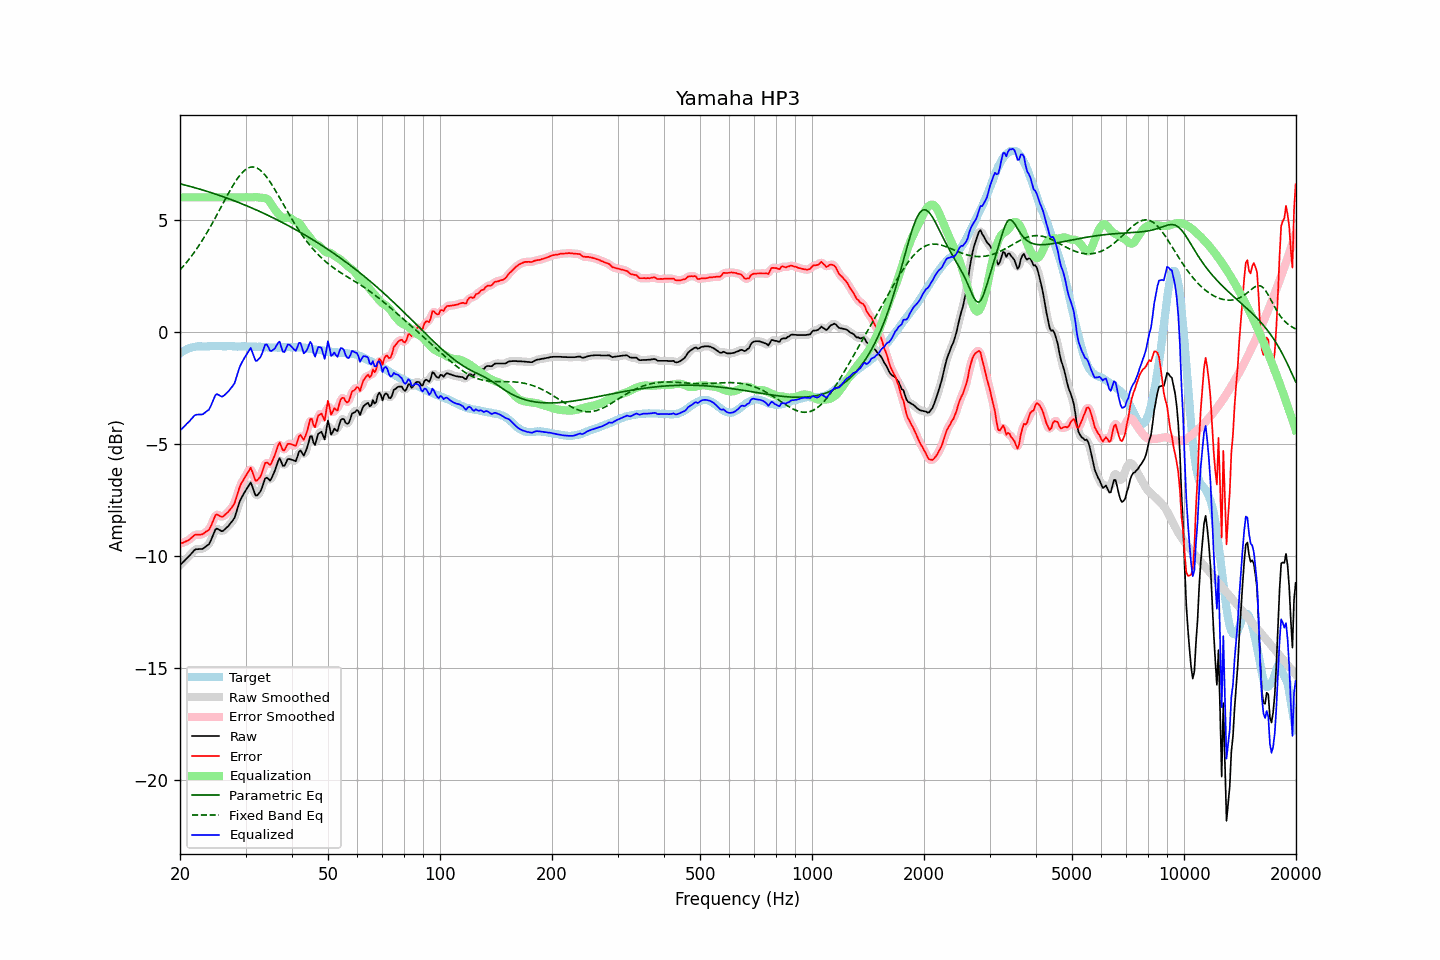

Source data for this figure (header and first rows):
frequency, raw, error, smoothed, error_smoothed, equalization, parametric_eq, fixed_band_eq, equalized_raw, equalized_smoothed, target
20.00, -10.40, -9.44, -10.40, -9.44, 6.00, 6.60, 2.76, -4.40, -4.40, -0.96
20.20, -10.33, -9.42, -10.33, -9.42, 6.00, 6.59, 2.84, -4.33, -4.33, -0.91
20.40, -10.26, -9.40, -10.26, -9.40, 6.00, 6.57, 2.92, -4.26, -4.26, -0.86
20.61, -10.19, -9.36, -10.19, -9.37, 6.00, 6.55, 3.01, -4.19, -4.19, -0.83
20.81, -10.11, -9.33, -10.12, -9.33, 6.00, 6.53, 3.09, -4.11, -4.12, -0.78
21.02, -10.04, -9.30, -10.04, -9.29, 6.00, 6.51, 3.18, -4.04, -4.04, -0.74
21.23, -9.97, -9.25, -9.97, -9.25, 6.00, 6.49, 3.27, -3.97, -3.97, -0.72
21.44, -9.89, -9.19, -9.89, -9.19, 6.00, 6.47, 3.37, -3.89, -3.89, -0.70
21.66, -9.81, -9.13, -9.81, -9.12, 6.00, 6.45, 3.46, -3.81, -3.81, -0.68
21.87, -9.73, -9.06, -9.74, -9.07, 6.00, 6.43, 3.56, -3.73, -3.74, -0.67
22.09, -9.69, -9.04, -9.70, -9.05, 6.00, 6.41, 3.66, -3.69, -3.70, -0.65
22.31, -9.69, -9.05, -9.68, -9.04, 6.00, 6.39, 3.77, -3.69, -3.68, -0.64
22.54, -9.68, -9.04, -9.69, -9.04, 6.00, 6.37, 3.87, -3.68, -3.69, -0.64
22.76, -9.68, -9.04, -9.68, -9.04, 6.00, 6.35, 3.99, -3.68, -3.68, -0.64
22.99, -9.68, -9.03, -9.67, -9.01, 6.00, 6.33, 4.10, -3.68, -3.67, -0.65
23.22, -9.63, -8.98, -9.63, -8.98, 6.00, 6.31, 4.21, -3.63, -3.63, -0.65
23.45, -9.57, -8.92, -9.59, -8.93, 6.00, 6.28, 4.33, -3.57, -3.59, -0.65
23.69, -9.52, -8.88, -9.53, -8.88, 6.00, 6.26, 4.45, -3.52, -3.53, -0.65
23.92, -9.47, -8.82, -9.44, -8.80, 6.00, 6.24, 4.58, -3.47, -3.44, -0.65
24.16, -9.33, -8.69, -9.33, -8.69, 6.00, 6.22, 4.70, -3.33, -3.33, -0.64
24.40, -9.16, -8.53, -9.16, -8.52, 6.00, 6.19, 4.83, -3.16, -3.16, -0.63
24.65, -8.99, -8.36, -8.98, -8.34, 6.00, 6.17, 4.96, -2.99, -2.98, -0.64
24.89, -8.82, -8.18, -8.85, -8.22, 6.00, 6.15, 5.09, -2.82, -2.85, -0.64
25.14, -8.77, -8.13, -8.79, -8.16, 6.00, 6.12, 5.22, -2.77, -2.79, -0.64
25.39, -8.81, -8.18, -8.80, -8.17, 6.00, 6.10, 5.36, -2.81, -2.80, -0.63
25.65, -8.85, -8.22, -8.85, -8.22, 6.00, 6.07, 5.49, -2.85, -2.85, -0.63
25.91, -8.89, -8.25, -8.87, -8.24, 6.00, 6.05, 5.63, -2.89, -2.87, -0.64
26.16, -8.86, -8.22, -8.85, -8.21, 6.00, 6.02, 5.76, -2.86, -2.85, -0.64
26.43, -8.79, -8.15, -8.80, -8.16, 6.00, 6.00, 5.90, -2.79, -2.80, -0.64
26.69, -8.73, -8.09, -8.73, -8.09, 6.00, 5.97, 6.03, -2.73, -2.73, -0.64
26.96, -8.66, -8.03, -8.66, -8.02, 6.00, 5.95, 6.16, -2.66, -2.66, -0.63
27.23, -8.57, -7.94, -8.58, -7.94, 6.00, 5.92, 6.29, -2.57, -2.58, -0.63
27.50, -8.48, -7.85, -8.50, -7.86, 6.00, 5.89, 6.41, -2.48, -2.50, -0.63
27.77, -8.39, -7.75, -8.39, -7.75, 6.00, 5.86, 6.53, -2.39, -2.39, -0.64
28.05, -8.28, -7.63, -8.25, -7.60, 6.00, 5.84, 6.65, -2.28, -2.25, -0.64
28.33, -8.05, -7.39, -8.05, -7.40, 6.00, 5.81, 6.76, -2.05, -2.05, -0.66
28.62, -7.82, -7.17, -7.83, -7.17, 6.00, 5.78, 6.87, -1.82, -1.83, -0.66
28.90, -7.59, -6.94, -7.61, -6.96, 6.00, 5.75, 6.96, -1.59, -1.61, -0.65
29.19, -7.43, -6.77, -7.44, -6.78, 6.00, 5.72, 7.05, -1.43, -1.44, -0.66
29.48, -7.30, -6.66, -7.29, -6.64, 6.00, 5.70, 7.12, -1.30, -1.29, -0.64
29.78, -7.17, -6.52, -7.17, -6.53, 6.00, 5.67, 7.19, -1.17, -1.17, -0.65
30.08, -7.05, -6.41, -7.06, -6.41, 6.00, 5.64, 7.25, -1.05, -1.06, -0.64
30.38, -6.94, -6.29, -6.91, -6.26, 6.00, 5.61, 7.30, -0.94, -0.91, -0.65
30.68, -6.83, -6.18, -6.81, -6.16, 6.00, 5.58, 7.32, -0.83, -0.81, -0.65
30.99, -6.71, -6.06, -6.80, -6.14, 6.00, 5.55, 7.35, -0.71, -0.80, -0.65
31.30, -6.90, -6.24, -6.91, -6.25, 6.00, 5.52, 7.35, -0.90, -0.91, -0.66
31.61, -7.10, -6.44, -7.09, -6.43, 6.01, 5.48, 7.35, -1.09, -1.08, -0.66
31.93, -7.30, -6.64, -7.24, -6.58, 6.01, 5.45, 7.33, -1.29, -1.23, -0.66
32.24, -7.29, -6.62, -7.29, -6.62, 6.01, 5.42, 7.30, -1.28, -1.28, -0.67
32.57, -7.20, -6.54, -7.23, -6.57, 6.00, 5.39, 7.26, -1.21, -1.24, -0.66
32.89, -7.12, -6.46, -7.10, -6.44, 5.99, 5.36, 7.21, -1.13, -1.12, -0.66
33.22, -6.95, -6.28, -6.92, -6.25, 5.98, 5.32, 7.14, -0.97, -0.94, -0.67
33.55, -6.74, -6.06, -6.73, -6.06, 5.97, 5.29, 7.07, -0.76, -0.76, -0.68
33.89, -6.53, -5.84, -6.58, -5.90, 5.96, 5.26, 6.99, -0.57, -0.62, -0.69
34.23, -6.50, -5.82, -6.53, -5.85, 5.94, 5.22, 6.90, -0.57, -0.60, -0.68
34.57, -6.56, -5.87, -6.56, -5.87, 5.88, 5.19, 6.80, -0.68, -0.68, -0.69
34.92, -6.63, -5.94, -6.57, -5.88, 5.79, 5.15, 6.69, -0.84, -0.79, -0.69
35.27, -6.52, -5.83, -6.52, -5.82, 5.67, 5.12, 6.58, -0.85, -0.84, -0.69
35.62, -6.35, -5.66, -6.38, -5.68, 5.55, 5.08, 6.47, -0.80, -0.82, -0.70
35.97, -6.19, -5.49, -6.17, -5.48, 5.45, 5.05, 6.35, -0.74, -0.72, -0.70
... 635 more rows
